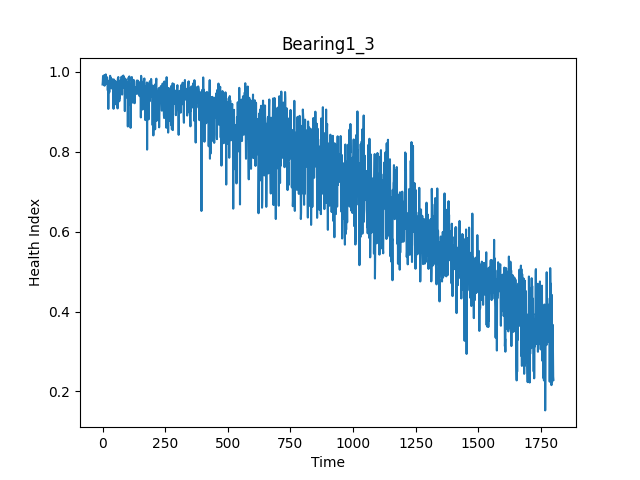

The data file committed next to this chart (first rows):
, health index
0, 0.9682
1, 0.9757
2, 0.9895
3, 0.9831
4, 0.9844
5, 0.976
6, 0.991
7, 0.9758
8, 0.9651
9, 0.984
10, 0.9865
11, 0.9909
12, 0.9807
13, 0.9934
14, 0.9771
15, 0.9756
16, 0.9799
17, 0.9695
18, 0.9863
19, 0.9705
20, 0.9756
21, 0.9533
22, 0.9776
23, 0.907
24, 0.9586
25, 0.9678
26, 0.9729
27, 0.9487
28, 0.9745
29, 0.9728
30, 0.99
31, 0.9885
32, 0.9822
33, 0.9767
34, 0.9835
35, 0.9669
36, 0.9583
37, 0.9653
38, 0.9734
39, 0.9634
40, 0.9695
41, 0.9812
42, 0.9662
43, 0.9128
44, 0.9073
45, 0.9507
46, 0.9804
47, 0.9714
48, 0.9754
49, 0.9391
50, 0.9365
51, 0.9439
52, 0.9762
53, 0.9187
54, 0.9701
55, 0.9662
56, 0.9466
57, 0.963
58, 0.9743
59, 0.9537
... 1,742 more rows
